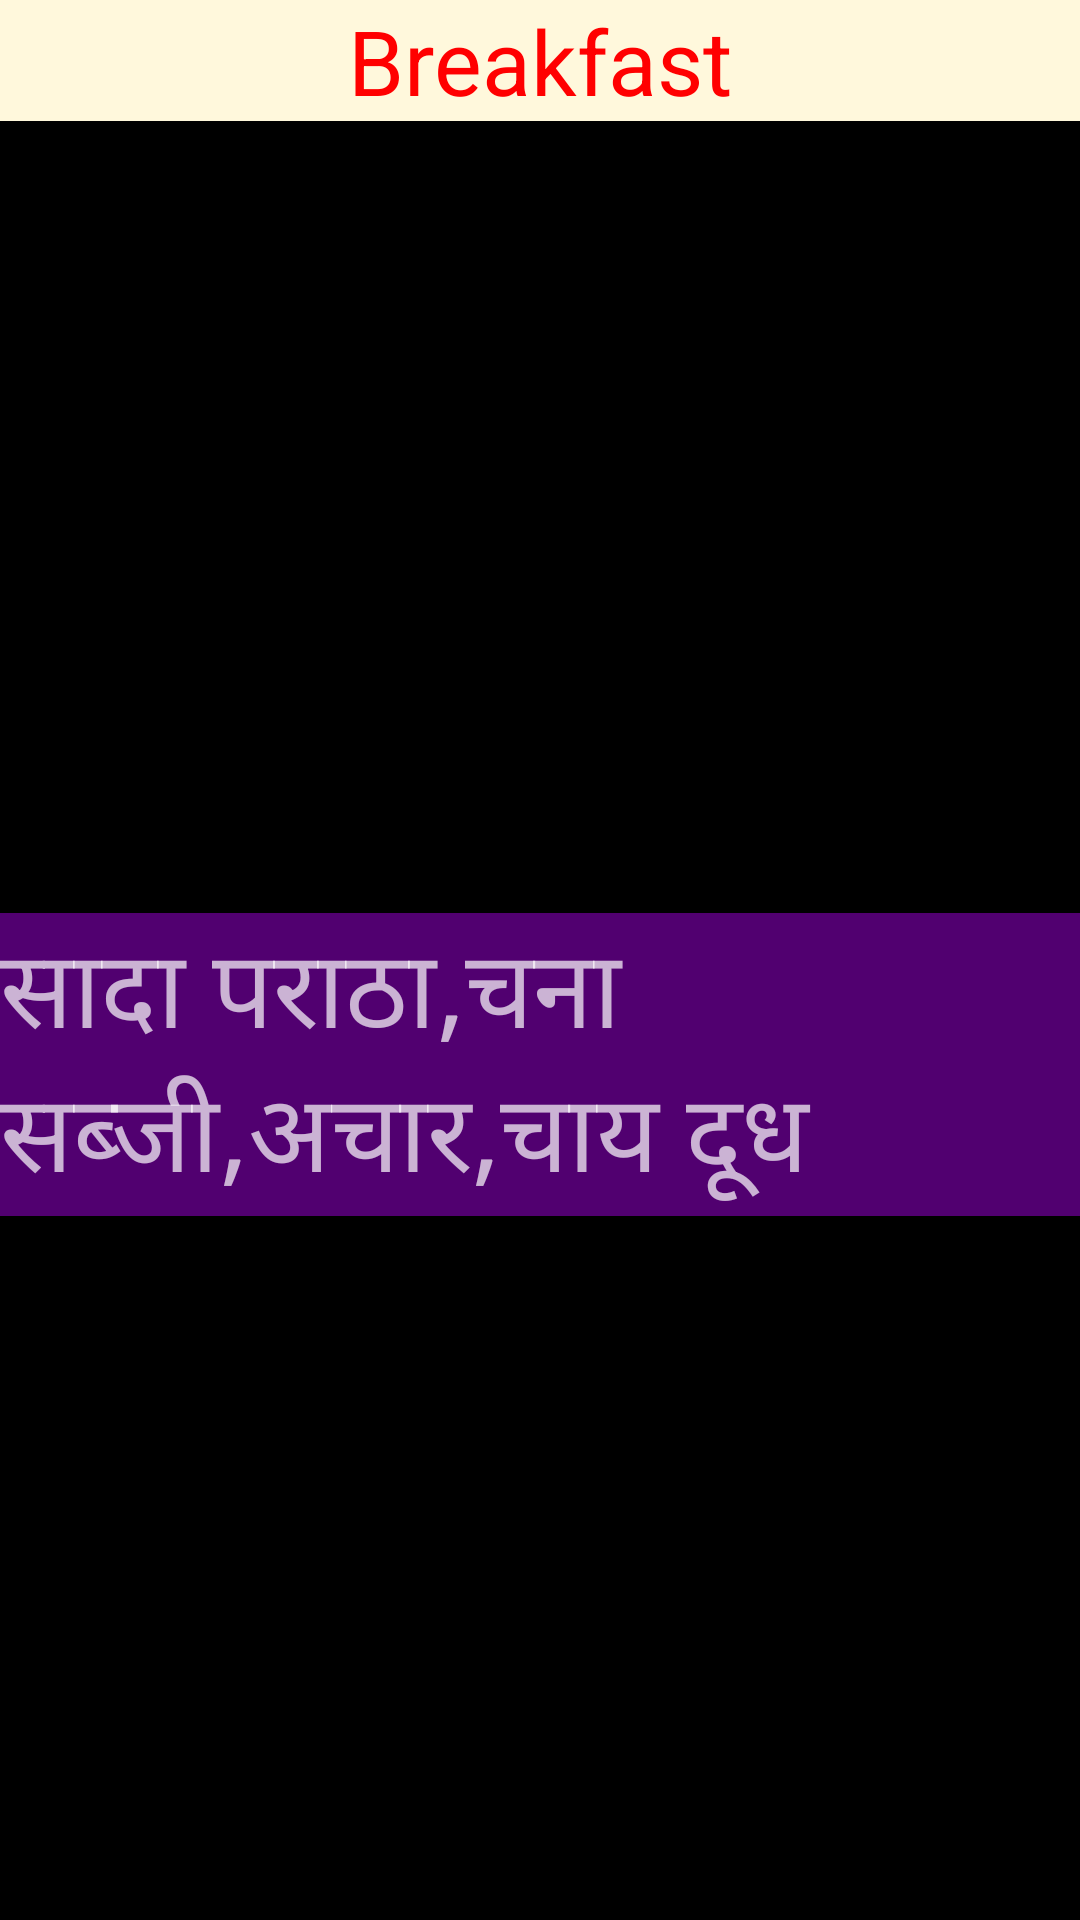

Layout XML and referenced resources for this Android screen:
<!-- AndroidManifest.xml: application theme AppTheme -->
<!-- res/layout/m2break.xml -->
<?xml version="1.0" encoding="utf-8"?>
<android.support.constraint.ConstraintLayout xmlns:android="http://schemas.android.com/apk/res/android"
    xmlns:app="http://schemas.android.com/apk/res-auto"
    xmlns:tools="http://schemas.android.com/tools"
    android:layout_width="match_parent"
    android:layout_height="match_parent"
    android:background="#000000"
    tools:context=".m2break">

    <ScrollView
        android:id="@+id/scrollView4"
        android:layout_width="0dp"
        android:layout_height="0dp"
        app:layout_constraintBottom_toBottomOf="parent"
        app:layout_constraintEnd_toEndOf="parent"
        app:layout_constraintHorizontal_bias="0.0"
        app:layout_constraintStart_toStartOf="parent"
        app:layout_constraintTop_toBottomOf="@+id/textView3"
        app:layout_constraintVertical_bias="1.0">

        <LinearLayout
            android:layout_width="match_parent"
            android:layout_height="wrap_content"
            android:orientation="vertical">

            <ImageView
                android:id="@+id/imageView2"
                android:layout_width="match_parent"
                android:layout_height="264dp"
                android:contentDescription="@string/m2break"
                android:scaleType="centerCrop"
                android:src="@drawable/ic_launcher_foreground" />

            <TextView
                android:id="@+id/textView6"
                android:layout_width="match_parent"
                android:layout_height="wrap_content"
                android:background="#510070"
                android:gravity="start"
                android:text="@string/m2break"
                android:textSize="36sp" />

        </LinearLayout>
    </ScrollView>

    <TextView
        android:id="@+id/textView3"
        android:layout_width="0dp"
        android:layout_height="wrap_content"
        android:background="#FFF8DC"
        android:gravity="center"
        android:text="Breakfast"
        android:textColor="#ff0000"
        android:textSize="30sp"
        app:layout_constraintEnd_toEndOf="parent"
        app:layout_constraintHorizontal_bias="0.0"
        app:layout_constraintStart_toStartOf="parent"
        app:layout_constraintTop_toTopOf="parent" />

</android.support.constraint.ConstraintLayout>
<!-- resources referenced by this layout -->
<resources>
  <string name="m2break">सादा पराठा,चना सब्जी,अचार,चाय दूध</string>
  <style name="AppTheme" parent="Theme.AppCompat.NoActionBar">
          
         <item name="colorPrimary">@color/colorPrimary</item>
          <item name="colorPrimaryDark">@color/colorPrimaryDark</item>
          <item name="colorAccent">@color/colorAccent</item>
      </style>
  <color name="colorPrimary">#3F51B5</color>
  <color name="colorPrimaryDark">#000000</color>
  <color name="colorAccent">#FF4081</color>
</resources>
